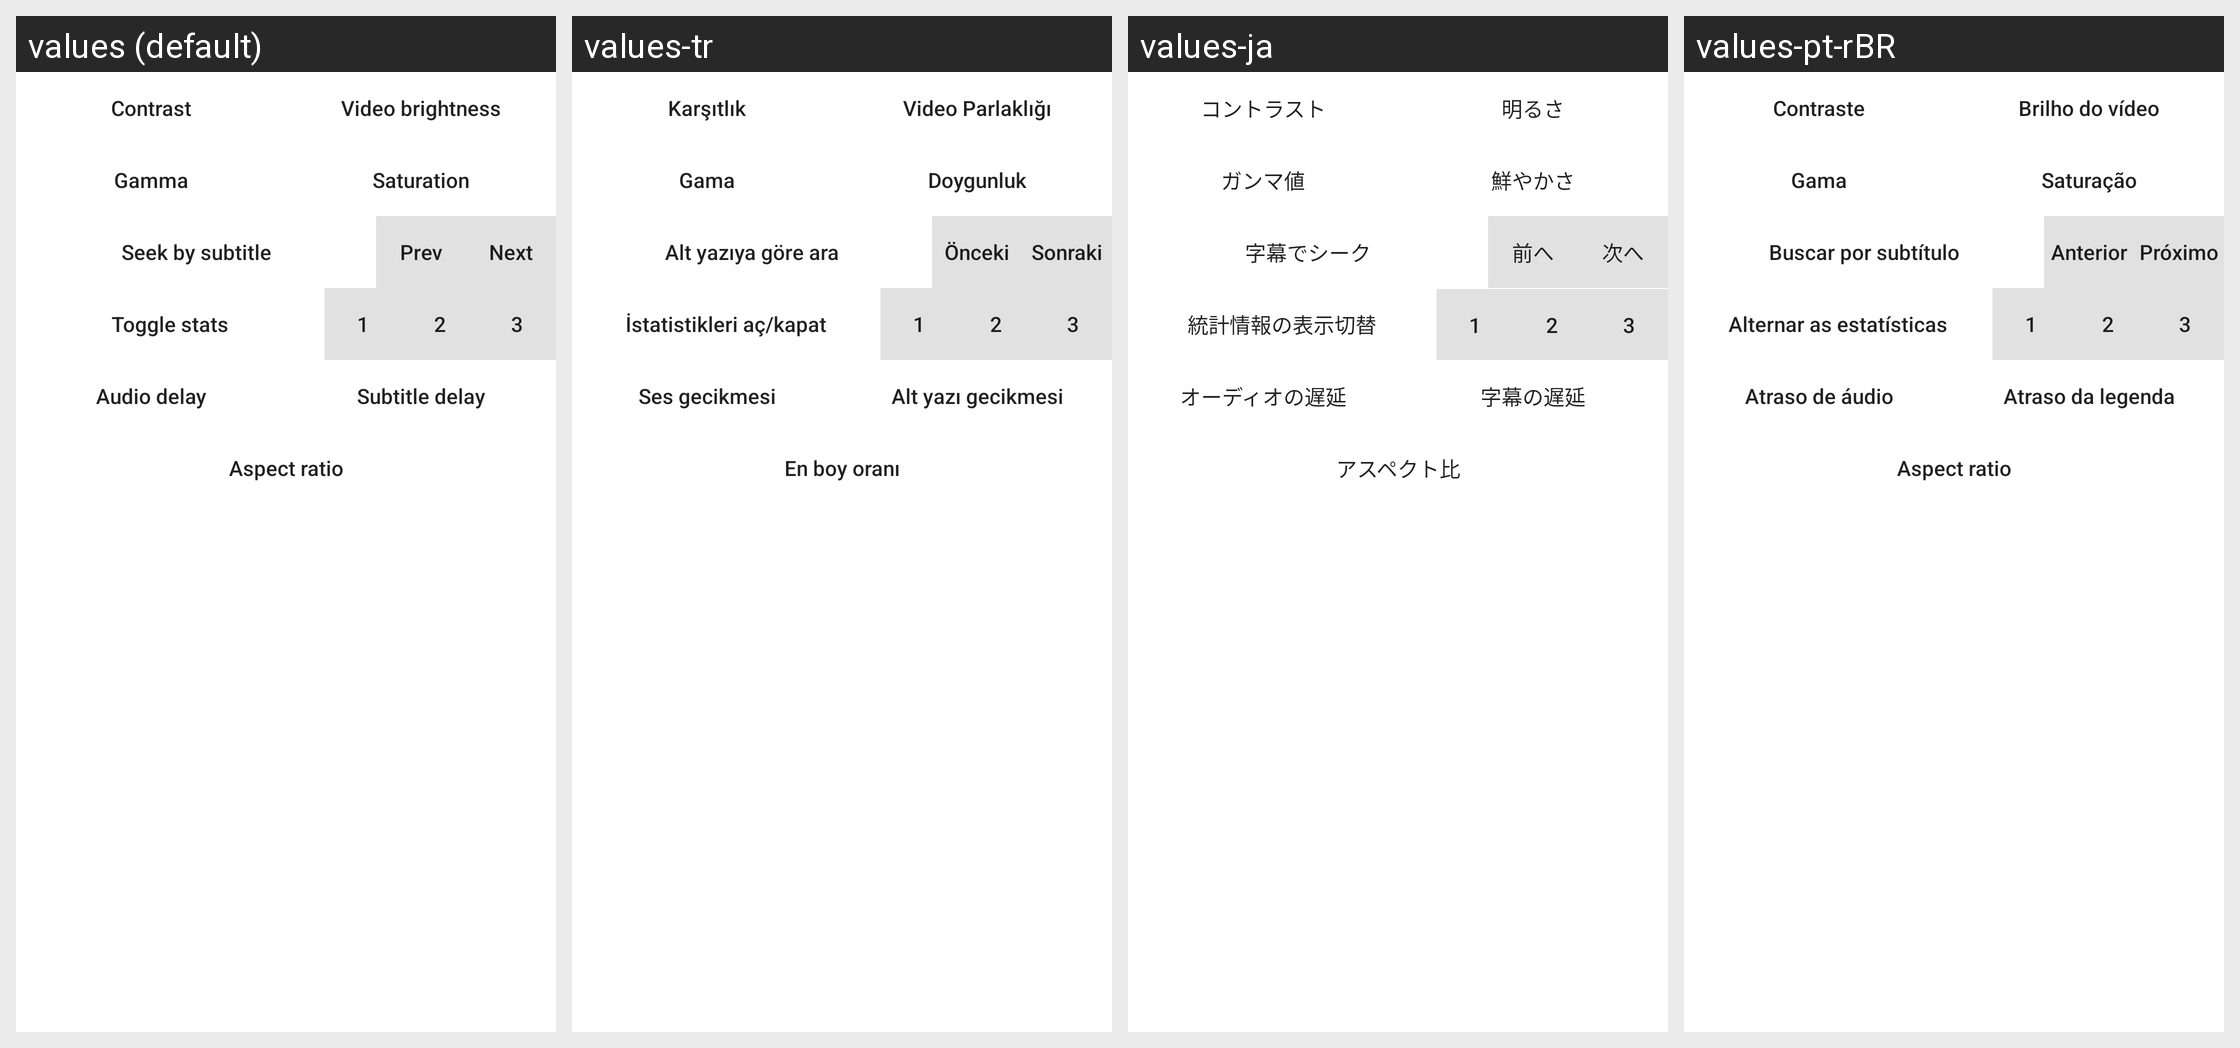

This grid shows one Android layout under several languages. Give, for every string resource on the screen, its name, the default text and each shown locale's text.
Android screen res/layout/dialog_advanced_menu.xml rendered under 4 locales, left to right: values (default), values-tr, values-ja, values-pt-rBR. Device: Nexus 5 (rendered at 1080×1920; each locale shown at half size, 540×960, under a caption strip naming it); theme Theme.MaterialComponents.DayNight.NoActionBar.
Other locales in the repository, not shown: values-ca, values-es, values-et, values-fa, values-it, values-nb-rNO, values-pl, values-ru, values-uk, values-zh-rCN.
Strings drawn on this screen, with the default value and each locale's value (text and hints the layout hard-codes, and strings that could not be matched under every locale, appear in the picture but are not listed):

contrast
  values: Contrast
  values-tr: Karşıtlık
  values-ja: コントラスト
  values-pt-rBR: Contraste

video_brightness
  values: Video brightness
  values-tr: Video Parlaklığı
  values-ja: 明るさ
  values-pt-rBR: Brilho do vídeo

gamma
  values: Gamma
  values-tr: Gama
  values-ja: ガンマ値
  values-pt-rBR: Gama

saturation
  values: Saturation
  values-tr: Doygunluk
  values-ja: 鮮やかさ
  values-pt-rBR: Saturação

sub_seek_button
  values: Seek by subtitle
  values-tr: Alt yazıya göre ara
  values-ja: 字幕でシーク
  values-pt-rBR: Buscar por subtítulo

dialog_prev
  values: Prev
  values-tr: Önceki
  values-ja: 前へ
  values-pt-rBR: Anterior

dialog_next
  values: Next
  values-tr: Sonraki
  values-ja: 次へ
  values-pt-rBR: Próximo

toggle_stats
  values: Toggle stats
  values-tr: İstatistikleri aç/kapat
  values-ja: 統計情報の表示切替
  values-pt-rBR: Alternar as estatísticas

audio_delay
  values: Audio delay
  values-tr: Ses gecikmesi
  values-ja: オーディオの遅延
  values-pt-rBR: Atraso de áudio

sub_delay
  values: Subtitle delay
  values-tr: Alt yazı gecikmesi
  values-ja: 字幕の遅延
  values-pt-rBR: Atraso da legenda

aspect_ratio
  values: Aspect ratio
  values-tr: En boy oranı
  values-ja: アスペクト比
  values-pt-rBR: Aspect ratio  [not translated; the default value is used]
